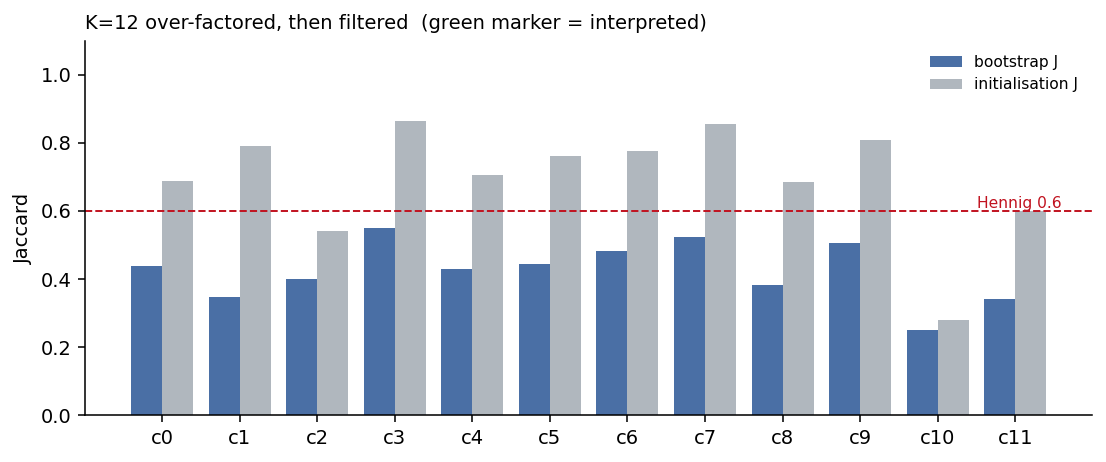

Source data for this figure (header and first rows):
component, n, bootstrap_J, pass_bootstrap, init_J, pass_init, patient_max, pass_patient, interpret
0, 193, 0.437, False, 0.688, False, 0.389, True, False
1, 93, 0.349, False, 0.792, True, 0.625, False, False
2, 105, 0.4, False, 0.542, False, 0.141, True, False
3, 134, 0.551, False, 0.863, True, 0.177, True, False
4, 86, 0.43, False, 0.705, False, 0.125, True, False
5, 72, 0.445, False, 0.761, True, 0.364, True, False
6, 83, 0.482, False, 0.776, True, 0.251, True, False
7, 116, 0.523, False, 0.854, True, 0.294, True, False
8, 111, 0.383, False, 0.684, False, 0.143, True, False
9, 115, 0.507, False, 0.807, True, 0.27, True, False
10, 74, 0.252, False, 0.28, False, 0.288, True, False
11, 84, 0.341, False, 0.601, False, 0.192, True, False
